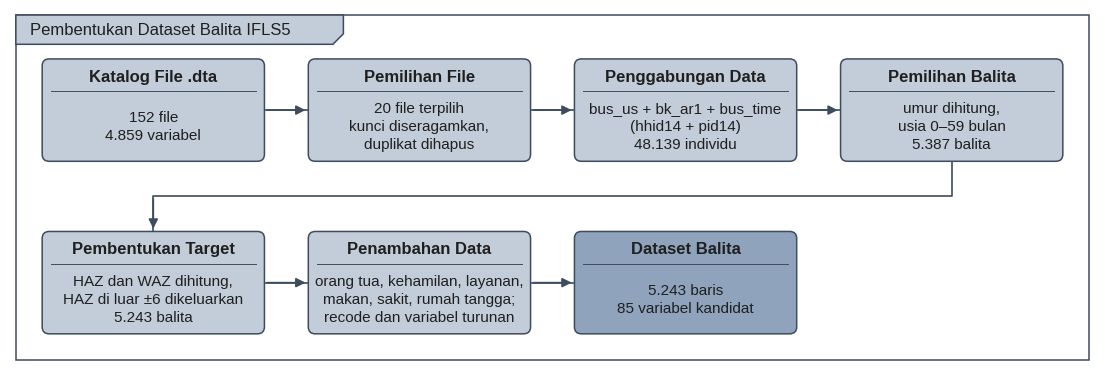

This figure's Python source: (Note: this script raises an exception after producing the figure.)
# -*- coding: utf-8 -*-
"""
Gambar_Alur_Dataset_IFLS5.py - Gambar alur pembentukan dataset balita dari file .dta IFLS5.

Jalankan:  python Gambar_Alur_Dataset_IFLS5.py
Output  :  gambar_alur_dataset_ifls5.png (300 dpi) di folder yang sama dengan file ini.
Gaya dibuat mirip diagram draw.io pada Gambar 3.1 (kotak abu kebiruan, panah lurus, panel berjudul).
"""
from pathlib import Path

import matplotlib

matplotlib.use("Agg")
import matplotlib.pyplot as plt
from matplotlib.patches import FancyBboxPatch, Polygon, Rectangle

ISI, GARIS, TEKS = "#C3CDD9", "#3E4C5E", "#1F1F1F"   # warna kotak ala draw.io
ISI_AKHIR = "#8FA3BC"

plt.rcParams.update({
    "font.family": "sans-serif",
    "font.sans-serif": ["Arial", "Liberation Sans", "DejaVu Sans"],
    "savefig.dpi": 300,
    "savefig.bbox": "tight",
    "savefig.facecolor": "white",
})

# (judul kotak, keterangan di bawah judul)
LANGKAH = [
    ("Katalog File .dta", "152 file\n4.859 variabel"),
    ("Pemilihan File", "20 file terpilih\nkunci diseragamkan,\nduplikat dihapus"),
    ("Penggabungan Data", "bus_us + bk_ar1 + bus_time\n(hhid14 + pid14)\n48.139 individu"),
    ("Pemilihan Balita", "umur dihitung,\nusia 0–59 bulan\n5.387 balita"),
    ("Pembentukan Target", "HAZ dan WAZ dihitung,\nHAZ di luar ±6 dikeluarkan\n5.243 balita"),
    ("Penambahan Data", "orang tua, kehamilan, layanan,\nmakan, sakit, rumah tangga;\nrecode dan variabel turunan"),
    ("Dataset Balita", "5.243 baris\n85 variabel kandidat"),
]
BARIS = [[0, 1, 2, 3], [4, 5, 6]]       # baris 1: 4 kotak, baris 2: 3 kotak

W, H = 3.8, 1.75          # ukuran kotak
GAP = 0.75                # jarak antar kotak (panjang panah)
Y_BARIS = [0.0, -2.95]    # posisi tengah tiap baris

fig, ax = plt.subplots(figsize=(14, 6.4))
ax.set_axis_off()

pos = {}
for r, idxs in enumerate(BARIS):
    for c, i in enumerate(idxs):
        x = c * (W + GAP)
        y = Y_BARIS[r]
        pos[i] = (x, y)
        akhir = i == len(LANGKAH) - 1
        ax.add_patch(FancyBboxPatch((x, y - H / 2), W, H, boxstyle="round,pad=0,rounding_size=0.12",
                                    facecolor=ISI_AKHIR if akhir else ISI, edgecolor=GARIS, linewidth=1.1))
        judul, ket = LANGKAH[i]
        ax.text(x + W / 2, y + H / 2 - 0.3, judul, ha="center", va="center", fontsize=12,
                fontweight="bold", color=TEKS)
        ax.plot([x + 0.15, x + W - 0.15], [y + H / 2 - 0.55] * 2, color=GARIS, linewidth=0.7)
        ax.text(x + W / 2, y - 0.28, ket, ha="center", va="center", fontsize=11, color=TEKS,
                linespacing=1.35)


def panah(titik):
    xs, ys = zip(*titik)
    ax.plot(xs, ys, color=GARIS, linewidth=1.2, solid_capstyle="butt")
    (x0, y0), (x1, y1) = titik[-2], titik[-1]
    ax.annotate("", xy=(x1, y1), xytext=(x0, y0),
                arrowprops=dict(arrowstyle="-|>", color=GARIS, lw=1.2, mutation_scale=14))


for idxs in BARIS:
    for a, b in zip(idxs, idxs[1:]):
        (xa, ya), (xb, _) = pos[a], pos[b]
        panah([(xa + W, ya), (xb, ya)])

# panah siku dari kotak terakhir baris 1 ke kotak pertama baris 2
(x3, y3), (x4, y4) = pos[BARIS[0][-1]], pos[BARIS[1][0]]
y_tengah = (y3 - H / 2 + y4 + H / 2) / 2
panah([(x3 + W / 2, y3 - H / 2), (x3 + W / 2, y_tengah), (x4 + W / 2, y_tengah), (x4 + W / 2, y4 + H / 2)])

# bingkai panel dengan tab judul, seperti di draw.io
kiri, kanan = -0.45, 3 * (W + GAP) + W + 0.45
atas, bawah = Y_BARIS[0] + H / 2 + 0.75, Y_BARIS[1] - H / 2 - 0.45
ax.add_patch(Rectangle((kiri, bawah), kanan - kiri, atas - bawah, fill=False, edgecolor=GARIS, linewidth=1.1))
tab_w, tab_h = 5.6, 0.5
ax.add_patch(Polygon([(kiri, atas), (kiri + tab_w, atas), (kiri + tab_w, atas - tab_h + 0.18),
                      (kiri + tab_w - 0.18, atas - tab_h), (kiri, atas - tab_h)],
                     closed=True, facecolor=ISI, edgecolor=GARIS, linewidth=1.1))
ax.text(kiri + 0.25, atas - tab_h / 2, "Pembentukan Dataset Balita IFLS5", ha="left", va="center",
        fontsize=12, color=TEKS)

ax.set_xlim(kiri - 0.1, kanan + 0.1)
ax.set_ylim(bawah - 0.1, atas + 0.1)
ax.set_aspect("equal")

out = Path(__file__).resolve().parent / "gambar_alur_dataset_ifls5.png"
fig.savefig(out)
print(f"Tersimpan: {out}")
